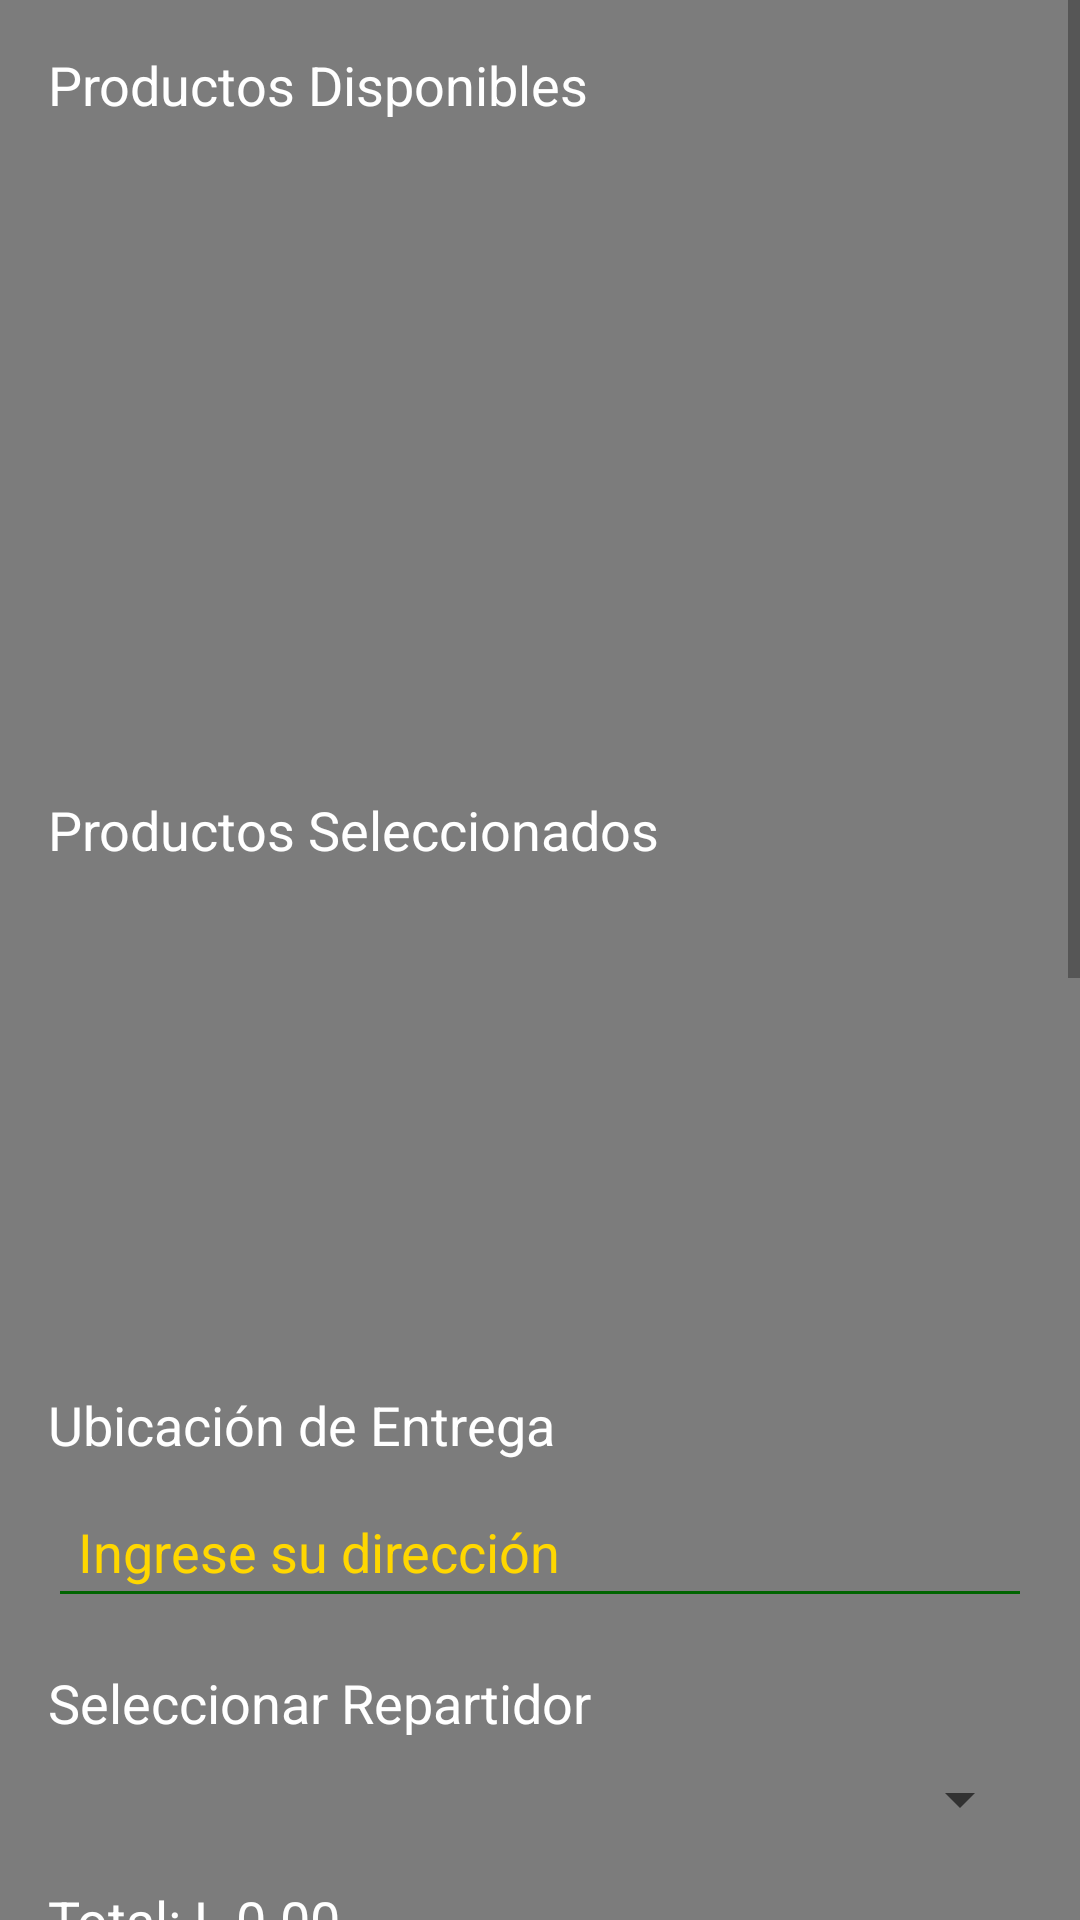

Layout XML and referenced resources for this Android screen:
<!-- AndroidManifest.xml: application theme Theme.AppCompat.Light.NoActionBar -->
<!-- res/layout/activity_pedido.xml -->
<FrameLayout xmlns:android="http://schemas.android.com/apk/res/android"
    android:layout_width="match_parent"
    android:layout_height="match_parent">

    
    <ImageView
        android:id="@+id/fondo"
        android:layout_width="wrap_content"
        android:layout_height="wrap_content"
        android:src="@drawable/uth"
        android:scaleType="fitCenter"
        android:adjustViewBounds="true"
        android:layout_gravity="center"
        android:contentDescription="Fondo"/>

    
    <View
        android:layout_width="match_parent"
        android:layout_height="match_parent"
        android:background="#80000000"/> 

    
    <ScrollView
        android:layout_width="match_parent"
        android:layout_height="match_parent">

        <LinearLayout
            android:orientation="vertical"
            android:layout_width="match_parent"
            android:layout_height="wrap_content"
            android:padding="16dp">

            
            <TextView
                android:text="Productos Disponibles"
                android:textSize="18sp"
                android:textColor="#FFFFFF"
                android:layout_width="wrap_content"
                android:layout_height="wrap_content" />

            <androidx.recyclerview.widget.RecyclerView
                android:id="@+id/recyclerViewProductos"
                android:layout_width="match_parent"
                android:layout_height="200dp"
                android:layout_marginTop="8dp"/>

            
            <TextView
                android:text="Productos Seleccionados"
                android:textSize="18sp"
                android:textColor="#FFFFFF"
                android:layout_width="wrap_content"
                android:layout_height="wrap_content"
                android:layout_marginTop="16dp" />

            <androidx.recyclerview.widget.RecyclerView
                android:id="@+id/recyclerViewSeleccionados"
                android:layout_width="match_parent"
                android:layout_height="150dp"
                android:layout_marginTop="8dp"/>

            
            <TextView
                android:text="Ubicación de Entrega"
                android:textSize="18sp"
                android:textColor="#FFFFFF"
                android:layout_width="wrap_content"
                android:layout_height="wrap_content"
                android:layout_marginTop="16dp" />

            <EditText
                android:id="@+id/etUbicacion"
                android:layout_width="match_parent"
                android:layout_height="wrap_content"
                android:hint="Ingrese su dirección"
                android:padding="10dp"
                android:backgroundTint="#006400"
                android:textColor="#FFFFFF"
                android:textColorHint="#FFD700"
                android:layout_marginTop="8dp"/>

            
            <TextView
                android:text="Seleccionar Repartidor"
                android:textSize="18sp"
                android:textColor="#FFFFFF"
                android:layout_width="wrap_content"
                android:layout_height="wrap_content"
                android:layout_marginTop="16dp" />

            <Spinner
                android:id="@+id/spinnerRepartidores"
                android:layout_width="match_parent"
                android:layout_height="wrap_content"
                android:layout_marginTop="8dp" />

            
            <TextView
                android:id="@+id/tvTotal"
                android:text="Total: L 0.00"
                android:textSize="18sp"
                android:textColor="#FFFFFF"
                android:layout_width="wrap_content"
                android:layout_height="wrap_content"
                android:layout_marginTop="16dp" />

            
            <Button
                android:id="@+id/btnGuardarPedido"
                android:text="Guardar Pedido"
                android:layout_width="match_parent"
                android:layout_height="wrap_content"
                android:layout_marginTop="12dp"
                android:backgroundTint="#006400"
                android:textColor="#FFD700"/>

            <Button
                android:id="@+id/btnActualizarPedido"
                android:text="Actualizar Pedido"
                android:layout_width="match_parent"
                android:layout_height="wrap_content"
                android:layout_marginTop="12dp"
                android:backgroundTint="#006400"
                android:textColor="#FFD700"/>

            <Button
                android:id="@+id/btnEliminarPedido"
                android:text="Eliminar Pedido"
                android:layout_width="match_parent"
                android:layout_height="wrap_content"
                android:layout_marginTop="12dp"
                android:backgroundTint="#006400"
                android:textColor="#FFD700"/>

            <Button
                android:id="@+id/btnVerPedidos"
                android:text="Ver Pedidos"
                android:layout_width="match_parent"
                android:layout_height="wrap_content"
                android:layout_marginTop="12dp"
                android:backgroundTint="#006400"
                android:textColor="#FFD700"/>

            
            <TextView
                android:text="Pedidos Registrados"
                android:textSize="18sp"
                android:textColor="#FFFFFF"
                android:layout_width="wrap_content"
                android:layout_height="wrap_content"
                android:layout_marginTop="16dp" />

            <androidx.recyclerview.widget.RecyclerView
                android:id="@+id/recyclerViewPedidos"
                android:layout_width="match_parent"
                android:layout_height="300dp"
                android:layout_marginTop="8dp"/>

        </LinearLayout>
    </ScrollView>
</FrameLayout>
<!-- resources referenced by this layout -->
<resources>

</resources>
